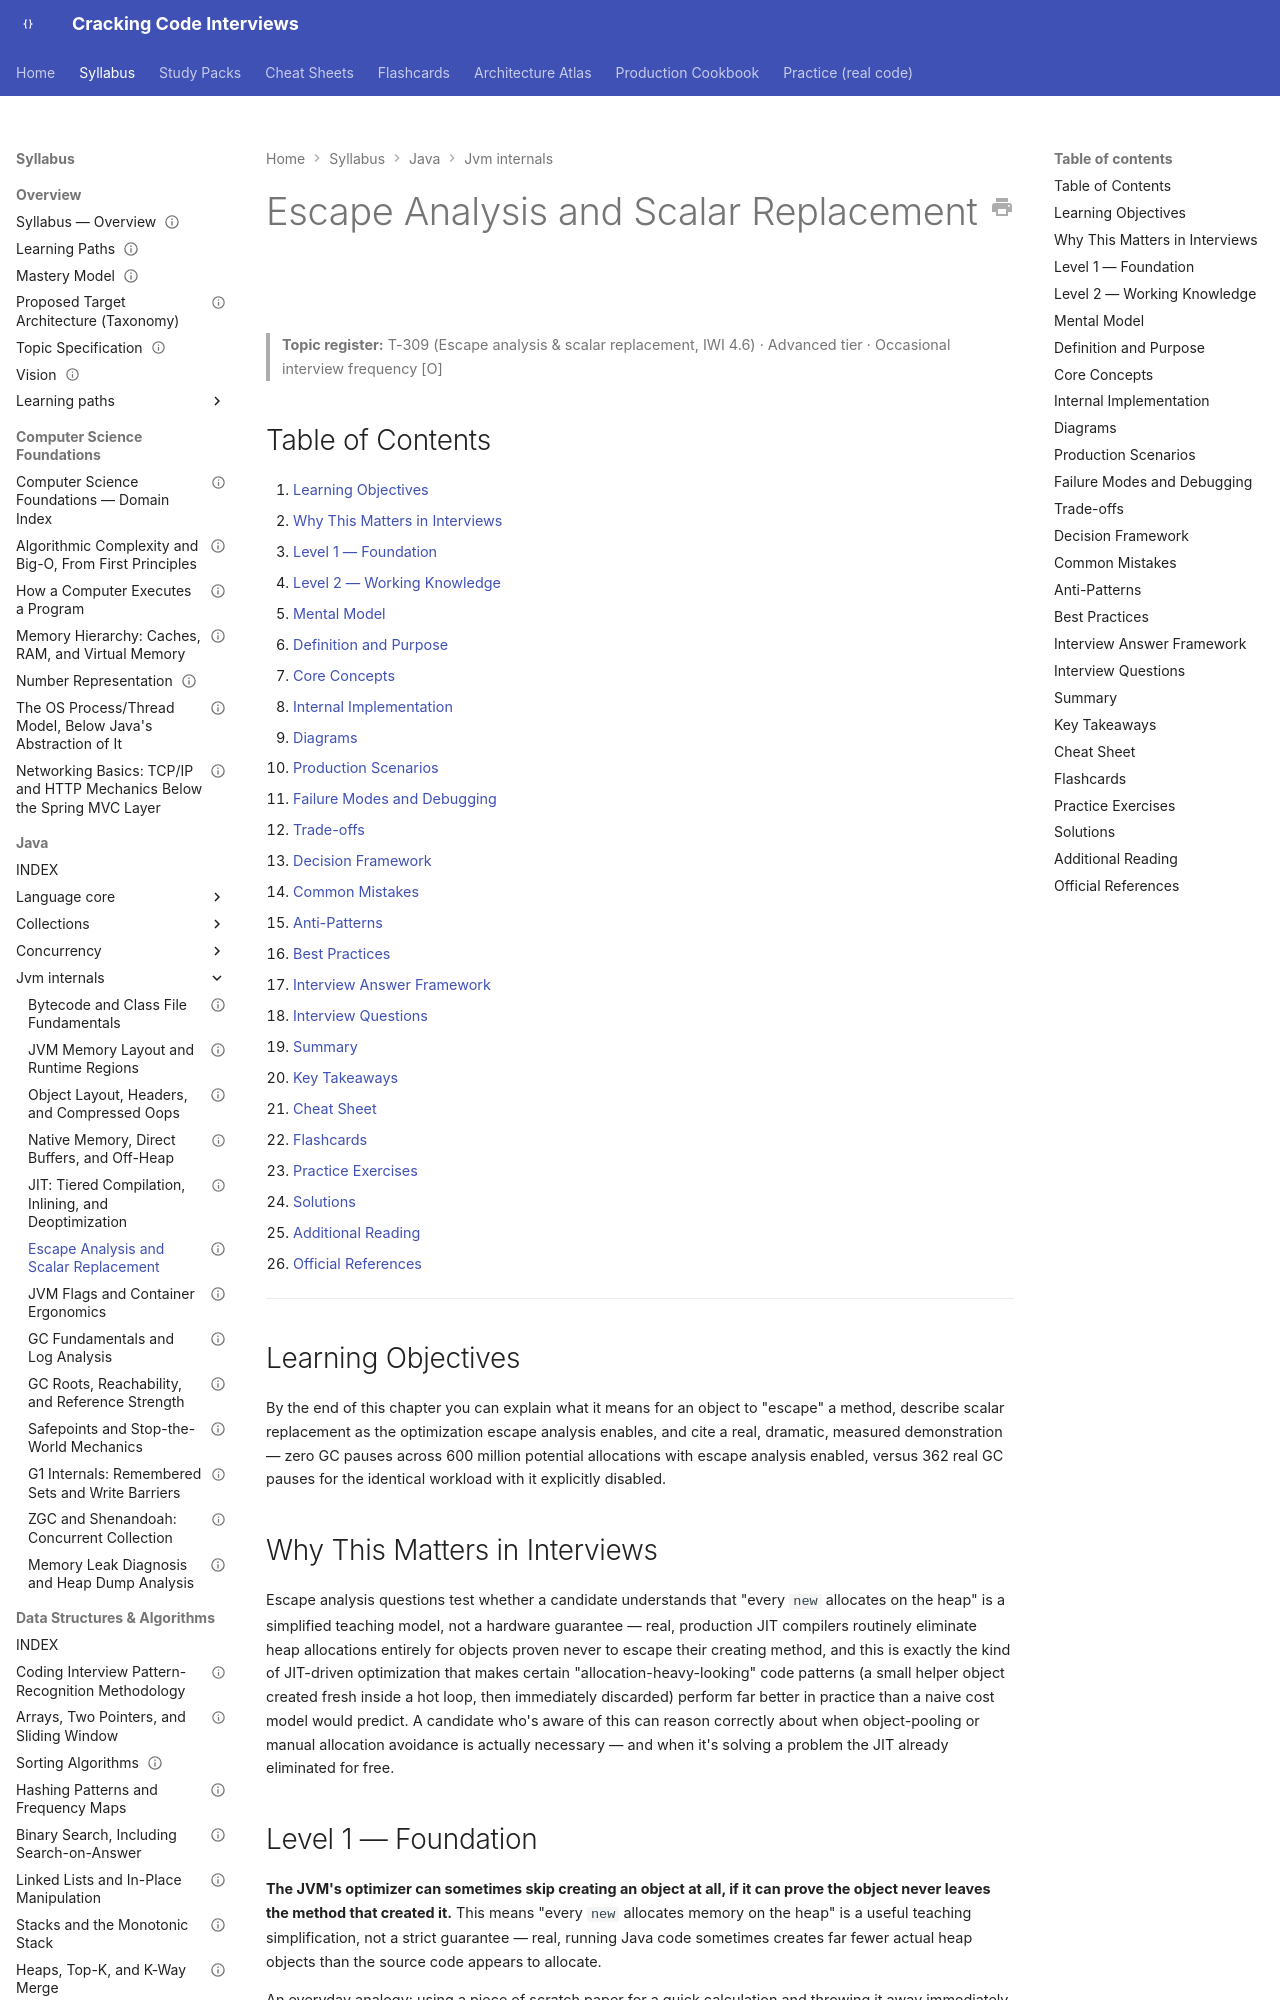

repository: JuanMelendres/cracking-code-interviews · page: syllabus/02-java/jvm-internals/escape-analysis-and-scalar-replacement/index.html · generator: mkdocs

---
title: "Escape Analysis and Scalar Replacement"
slug: escape-analysis-and-scalar-replacement
document_type: handbook-chapter
domain: 02-java/jvm-internals
status: draft
version: 1.0
last_reviewed: 2026-08-02
topic_id: T-309
mastery_levels_covered: [L1, L2, L3, L4]
difficulty:
  - advanced
target_levels:
  - senior
  - staff
prerequisites:
  - jit-tiered-compilation-and-deoptimization.md
related:
  - jit-tiered-compilation-and-deoptimization.md
  - object-layout-headers-and-compressed-oops.md
  - gc-fundamentals-and-log-analysis.md
  - ../../16-performance-jvm/benchmarking-and-jmh-pitfalls.md
  - ../../../study-packs/week-19/06-escape-analysis-and-scalar-replacement.md
official_references:
  - https://docs.oracle.com/en/java/javase/21/vm/java-hotspot-virtual-machine-performance-enhancements.html
---

# Escape Analysis and Scalar Replacement

> **Topic register:** T-309 (Escape analysis & scalar replacement, IWI 4.6) · Advanced tier · Occasional interview frequency [O]

## Table of Contents

1. [Learning Objectives](#learning-objectives)
2. [Why This Matters in Interviews](#why-this-matters-in-interviews)
3. [Level 1 — Foundation](#level-1-foundation)
4. [Level 2 — Working Knowledge](#level-2-working-knowledge)
5. [Mental Model](#mental-model)
6. [Definition and Purpose](#definition-and-purpose)
7. [Core Concepts](#core-concepts)
8. [Internal Implementation](#internal-implementation)
9. [Diagrams](#diagrams)
10. [Production Scenarios](#production-scenarios)
11. [Failure Modes and Debugging](#failure-modes-and-debugging)
12. [Trade-offs](#trade-offs)
13. [Decision Framework](#decision-framework)
14. [Common Mistakes](#common-mistakes)
15. [Anti-Patterns](#anti-patterns)
16. [Best Practices](#best-practices)
17. [Interview Answer Framework](#interview-answer-framework)
18. [Interview Questions](#interview-questions)
19. [Summary](#summary)
20. [Key Takeaways](#key-takeaways)
21. [Cheat Sheet](#cheat-sheet)
22. [Flashcards](#flashcards)
23. [Practice Exercises](#practice-exercises)
24. [Solutions](#solutions)
25. [Additional Reading](#additional-reading)
26. [Official References](#official-references)

---

## Learning Objectives

By the end of this chapter you can explain what it means for an object to "escape" a method, describe scalar replacement as the optimization escape analysis enables, and cite a real, dramatic, measured demonstration — zero GC pauses across 600 million potential allocations with escape analysis enabled, versus 362 real GC pauses for the identical workload with it explicitly disabled.

## Why This Matters in Interviews

Escape analysis questions test whether a candidate understands that "every `new` allocates on the heap" is a simplified teaching model, not a hardware guarantee — real, production JIT compilers routinely eliminate heap allocations entirely for objects proven never to escape their creating method, and this is exactly the kind of JIT-driven optimization that makes certain "allocation-heavy-looking" code patterns (a small helper object created fresh inside a hot loop, then immediately discarded) perform far better in practice than a naive cost model would predict. A candidate who's aware of this can reason correctly about when object-pooling or manual allocation avoidance is actually necessary — and when it's solving a problem the JIT already eliminated for free.

## Level 1 — Foundation

**The JVM's optimizer can sometimes skip creating an object at all, if it can prove the object never leaves the method that created it.** This means "every `new` allocates memory on the heap" is a useful teaching simplification, not a strict guarantee — real, running Java code sometimes creates far fewer actual heap objects than the source code appears to allocate.

An everyday analogy: using a piece of scratch paper for a quick calculation and throwing it away immediately, rather than filing it away in a cabinet — since nothing outside that one moment needs it, there was never really a need to file it in the first place. Escape analysis is the JVM proving that a specific object is exactly this kind of scratch paper.
